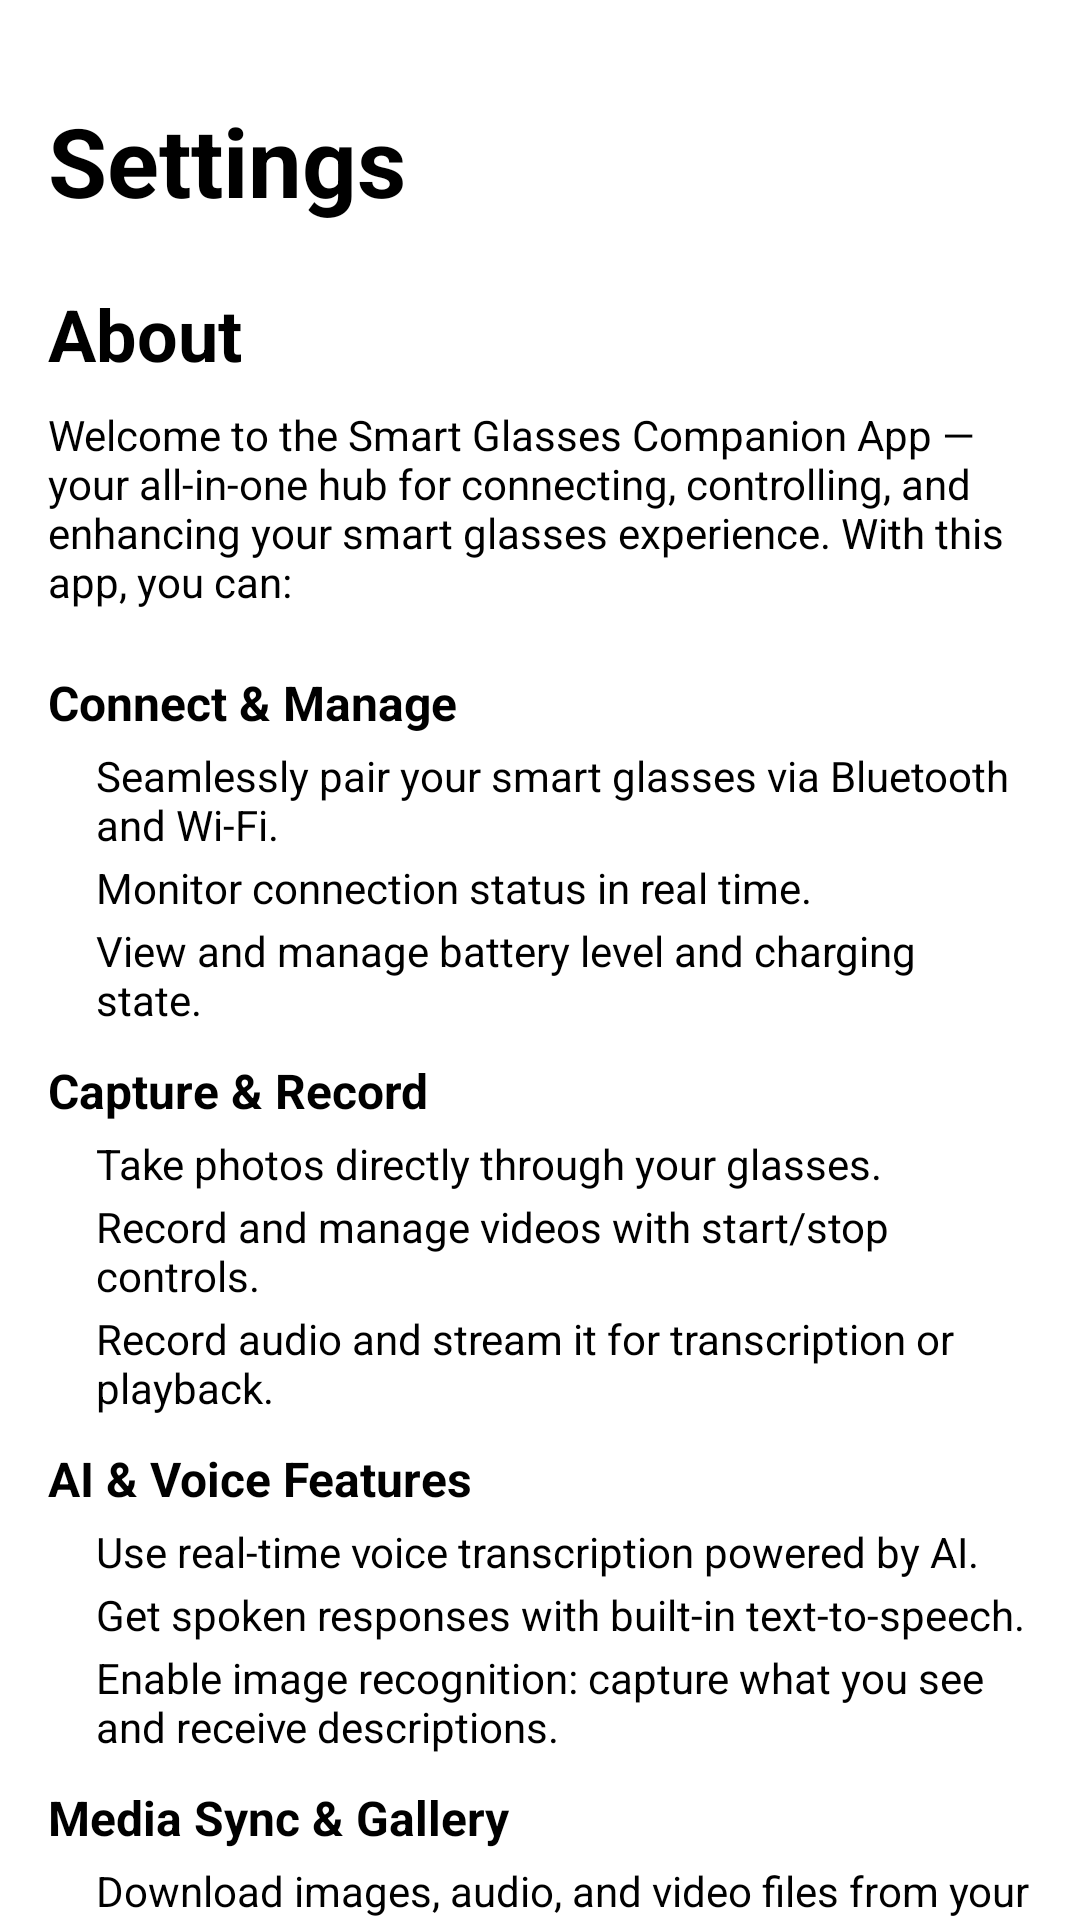

Write the Android layout XML for this screen, with the resource values it uses.
<!-- AndroidManifest.xml: application theme Theme.GlassesSDKSample -->
<!-- res/layout/activity_settings.xml -->
<?xml version="1.0" encoding="utf-8"?>
<ScrollView xmlns:android="http://schemas.android.com/apk/res/android"
    android:layout_width="match_parent"
    android:layout_height="match_parent"
    android:background="@android:color/white"
    android:fillViewport="true">

    <LinearLayout
        android:layout_width="match_parent"
        android:layout_height="wrap_content"
        android:orientation="vertical"
        android:padding="16dp">

        
        <TextView
            android:id="@+id/app_title"
            android:layout_width="wrap_content"
            android:layout_height="wrap_content"
            android:layout_marginTop="16dp"
            android:text="@string/text_settings_title"
            android:textSize="32sp"
            android:textColor="@android:color/black"
            android:textStyle="bold"
            android:paddingBottom="8dp" />

        
        <TextView
            android:id="@+id/subtitle_about"
            android:layout_width="wrap_content"
            android:layout_height="wrap_content"
            android:text="@string/text_settings_subtitle1"
            android:textSize="24sp"
            android:textStyle="bold"
            android:textColor="@android:color/black"
            android:paddingTop="12dp"
            android:paddingBottom="8dp" />

        <TextView
            android:id="@+id/about_description"
            android:layout_width="match_parent"
            android:layout_height="wrap_content"
            android:text="@string/text_settings_description1"
            android:textSize="14sp"
            android:textColor="@android:color/black"
            android:paddingBottom="12dp" />

        
        <TextView
            style="@style/SettingsSectionHeader"
            android:text="@string/text_settings_description1.1" />

        <TextView style="@style/SettingsBullet" android:text="@string/text_settings_description1.1.1" />
        <TextView style="@style/SettingsBullet" android:text="@string/text_settings_description1.1.2" />
        <TextView style="@style/SettingsBullet" android:text="@string/text_settings_description1.1.3" />

        <TextView
            style="@style/SettingsSectionHeader"
            android:text="@string/text_settings_description1.2" />

        <TextView style="@style/SettingsBullet" android:text="@string/text_settings_description1.2.1" />
        <TextView style="@style/SettingsBullet" android:text="@string/text_settings_description1.2.2" />
        <TextView style="@style/SettingsBullet" android:text="@string/text_settings_description1.2.3" />

        <TextView
            style="@style/SettingsSectionHeader"
            android:text="@string/text_settings_description1.3" />

        <TextView style="@style/SettingsBullet" android:text="@string/text_settings_description1.3.1" />
        <TextView style="@style/SettingsBullet" android:text="@string/text_settings_description1.3.2" />
        <TextView style="@style/SettingsBullet" android:text="@string/text_settings_description1.3.3" />

        <TextView
            style="@style/SettingsSectionHeader"
            android:text="@string/text_settings_description1.4" />

        <TextView style="@style/SettingsBullet" android:text="@string/text_settings_description1.4.1" />
        <TextView style="@style/SettingsBullet" android:text="@string/text_settings_description1.4.2" />
        <TextView style="@style/SettingsBullet" android:text="@string/text_settings_description1.4.3" />

        <TextView
            style="@style/SettingsSectionHeader"
            android:text="@string/text_settings_description1.7" />

        <TextView style="@style/SettingsBullet" android:text="@string/text_settings_description1.7.1" />
        <TextView style="@style/SettingsBullet" android:text="@string/text_settings_description1.7.2" />

        <TextView
            android:id="@+id/about_link"
            android:layout_width="wrap_content"
            android:layout_height="wrap_content"
            android:text="@string/text_settings_description1.8"
            android:textSize="14sp"
            android:textColor="@android:color/black"
            android:autoLink="web"
            android:paddingTop="8dp"
            android:paddingBottom="16dp" />

        
        <TextView
            android:id="@+id/subtitle_preferences"
            android:layout_width="wrap_content"
            android:layout_height="wrap_content"
            android:text="@string/text_settings_subtitle3"
            android:textSize="24sp"
            android:textStyle="bold"
            android:textColor="@android:color/black"
            android:paddingTop="16dp"
            android:paddingBottom="8dp" />

        <TextView
            android:id="@+id/model_selector_label"
            android:layout_width="wrap_content"
            android:layout_height="wrap_content"
            android:text="Select Model"
            android:textSize="18sp"
            android:textStyle="bold"
            android:textColor="@android:color/black"
            android:paddingTop="8dp"
            android:paddingBottom="4dp" />

        <Spinner
            android:id="@+id/model_spinner"
            android:layout_width="match_parent"
            android:layout_height="wrap_content"
            android:spinnerMode="dropdown"
            android:background="@android:drawable/btn_dropdown"
            android:padding="8dp" />

        
        <TextView
            android:id="@+id/subtitle_account"
            android:layout_width="wrap_content"
            android:layout_height="wrap_content"
            android:text="@string/text_settings_subtitle2"
            android:textSize="24sp"
            android:textStyle="bold"
            android:textColor="@android:color/black"
            android:paddingTop="16dp"
            android:paddingBottom="8dp" />

        <TextView
            android:id="@+id/account_placeholder"
            android:layout_width="wrap_content"
            android:layout_height="wrap_content"
            android:text="(Account settings will appear here)"
            android:textSize="14sp"
            android:textColor="@android:color/darker_gray"
            android:paddingBottom="16dp" />

    </LinearLayout>
</ScrollView>
<!-- resources referenced by this layout -->
<resources>
  <string name="text_settings_description1">Welcome to the Smart Glasses Companion App — your all-in-one hub for connecting, controlling, and enhancing your smart glasses experience. With this app, you can:</string>
  <string name="text_settings_description1.1">Connect &amp; Manage</string>
  <string name="text_settings_description1.1.1">Seamlessly pair your smart glasses via Bluetooth and Wi-Fi.</string>
  <string name="text_settings_description1.1.2">Monitor connection status in real time.</string>
  <string name="text_settings_description1.1.3">View and manage battery level and charging state.</string>
  <string name="text_settings_description1.2">Capture &amp; Record</string>
  <string name="text_settings_description1.2.1">Take photos directly through your glasses.</string>
  <string name="text_settings_description1.2.2">Record and manage videos with start/stop controls.</string>
  <string name="text_settings_description1.2.3">Record audio and stream it for transcription or playback.</string>
  <string name="text_settings_description1.3">AI &amp; Voice Features</string>
  <string name="text_settings_description1.3.1">Use real-time voice transcription powered by AI.</string>
  <string name="text_settings_description1.3.2">Get spoken responses with built-in text-to-speech.</string>
  <string name="text_settings_description1.3.3">Enable image recognition: capture what you see and receive descriptions.</string>
  <string name="text_settings_description1.4">Media Sync &amp; Gallery</string>
  <string name="text_settings_description1.4.1">Download images, audio, and video files from your glasses.</string>
  <string name="text_settings_description1.4.2">Access your synced media in the in-app Gallery.</string>
  <string name="text_settings_description1.4.3">View, organize, and revisit your captured memories anytime.</string>
  <string name="text_settings_description1.7">Customization &amp; Settings</string>
  <string name="text_settings_description1.7.1">Adjust app and device settings to personalize your experience.</string>
  <string name="text_settings_description1.7.2">Stay informed with device notifications and firmware updates.</string>
  <string name="text_settings_description1.8">For more information, please go to: https://sinrg.org.</string>
  <string name="text_settings_subtitle1">About</string>
  <string name="text_settings_subtitle2">Account</string>
  <string name="text_settings_subtitle3">Preferences</string>
  <string name="text_settings_title">Settings</string>
  <style name="SettingsBullet">
          <item name="android:layout_width">wrap_content</item>
          <item name="android:layout_height">wrap_content</item>
          <item name="android:textSize">14sp</item>
          <item name="android:textColor">@android:color/black</item>
          <item name="android:paddingLeft">16dp</item>
          <item name="android:paddingBottom">2dp</item>
      </style>
  <style name="SettingsSectionHeader">
          <item name="android:layout_width">wrap_content</item>
          <item name="android:layout_height">wrap_content</item>
          <item name="android:textSize">16sp</item>
          <item name="android:textStyle">bold</item>
          <item name="android:textColor">@android:color/black</item>
          <item name="android:paddingTop">8dp</item>
          <item name="android:paddingBottom">4dp</item>
      </style>
</resources>
